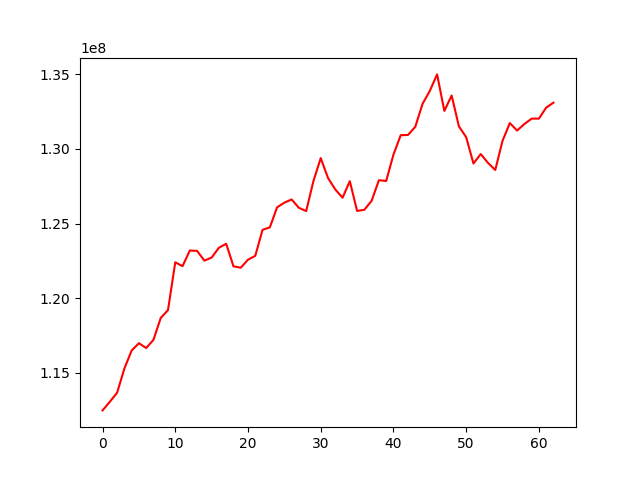

Data behind this chart, as committed beside it:
, 0
0, 112489681
1, 113067506
2, 113668370
3, 115288451
4, 116496776
5, 116988921
6, 116666619
7, 117211912
8, 118680743
9, 119206659
10, 122406187
11, 122148067
12, 123199097
13, 123171167
14, 122518594
15, 122723718
16, 123382880
17, 123647505
18, 122140657
19, 122042146
20, 122581706
21, 122840042
22, 124581927
23, 124744442
24, 126088241
25, 126401889
26, 126613776
27, 126054268
28, 125836144
29, 127852529
30, 129384330
31, 128055121
32, 127285198
33, 126732626
34, 127838599
35, 125846309
36, 125924384
37, 126528310
38, 127902926
39, 127852963
40, 129618376
41, 130917285
42, 130934945
43, 131479956
44, 133019143
45, 133884364
46, 134989063
47, 132543265
48, 133576372
49, 131510402
50, 130781123
51, 129020834
52, 129654836
53, 129063833
54, 128588180
55, 130545186
56, 131728253
57, 131230569
58, 131666811
59, 132027462
... 3 more rows
